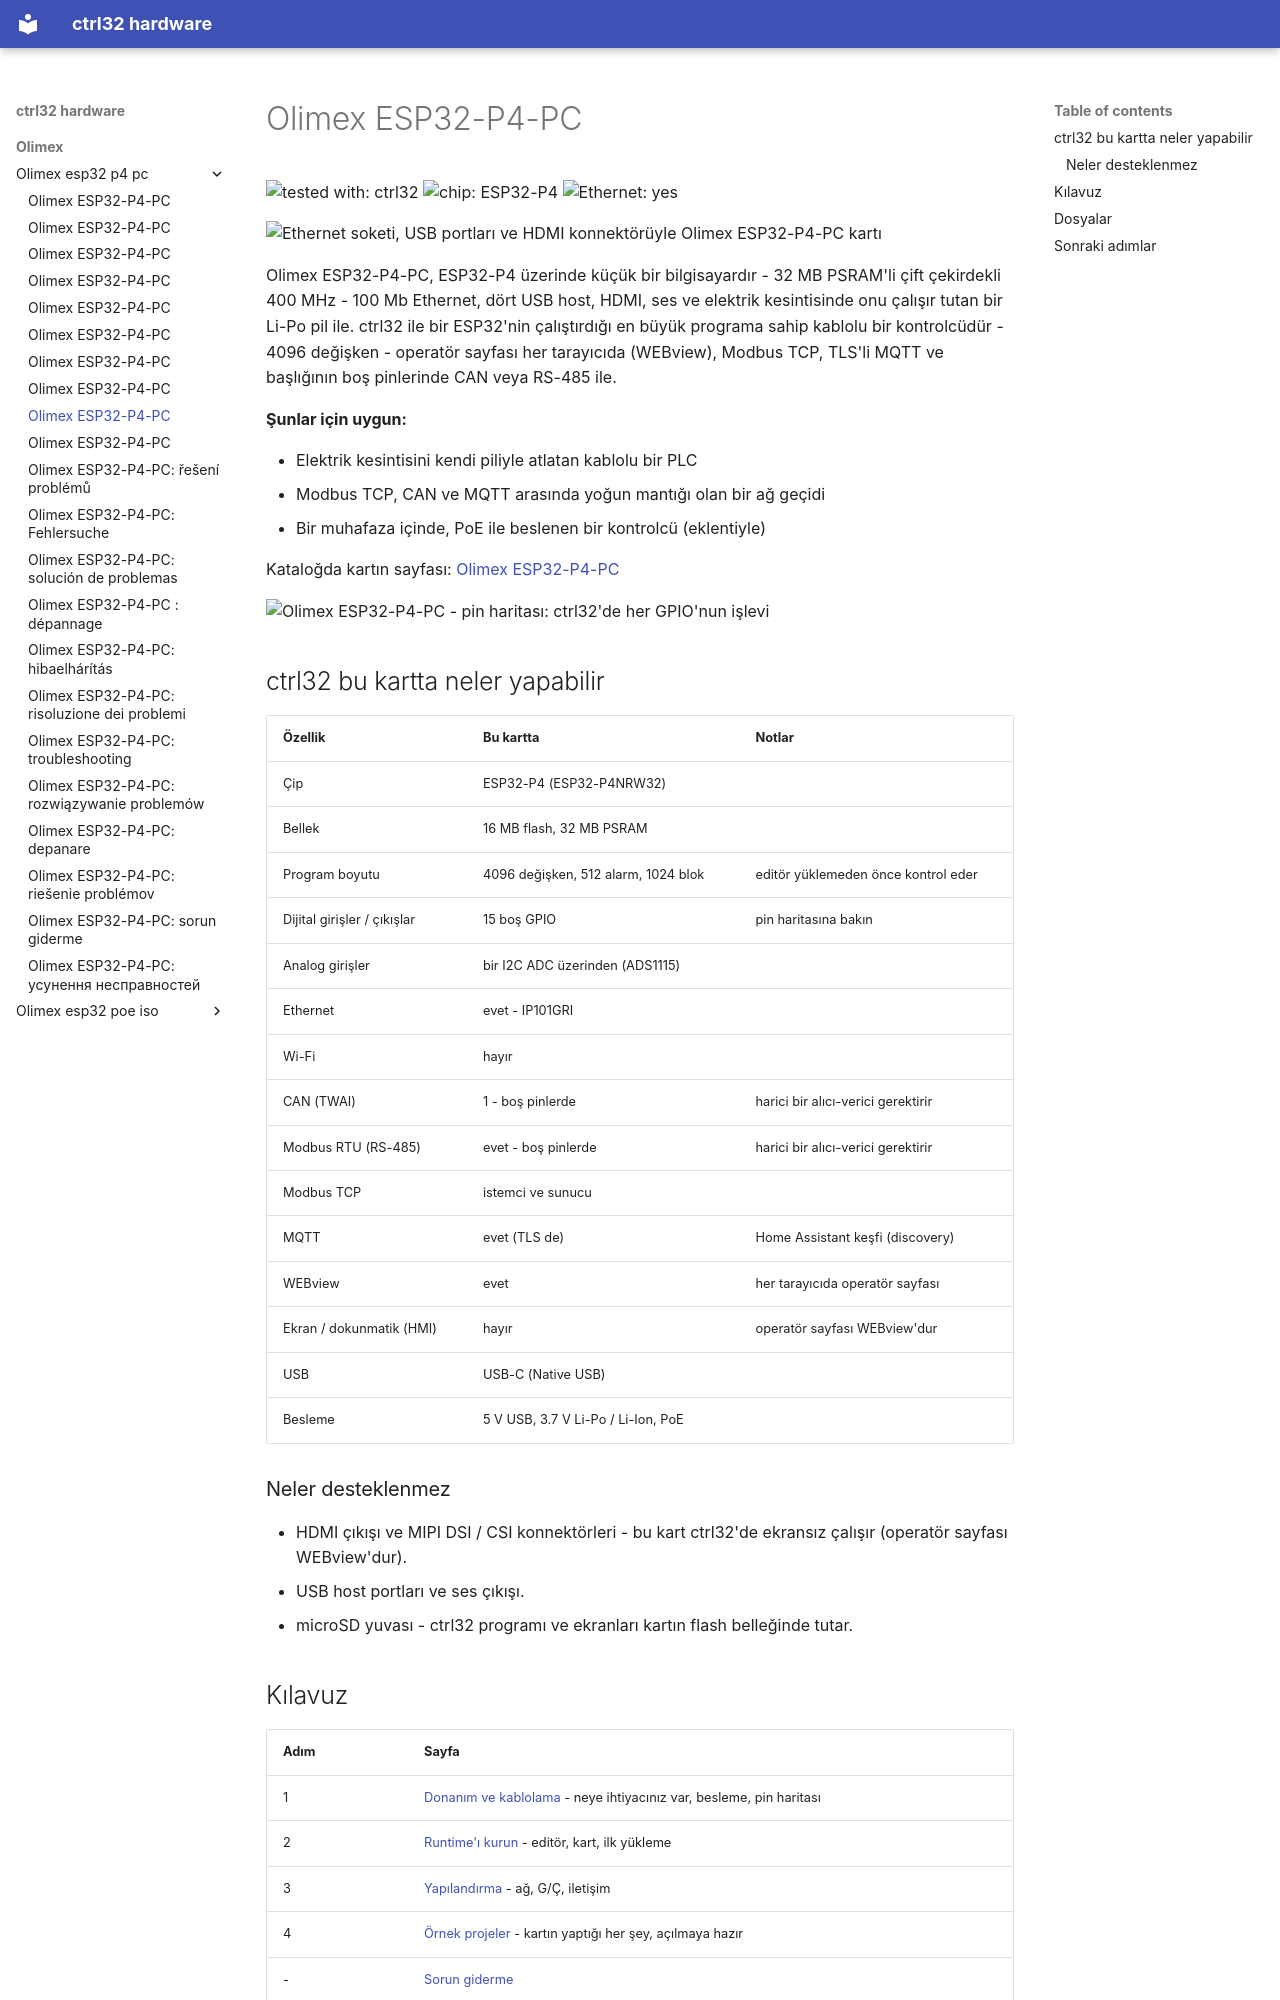

repository: ctrl32/hardware · page: olimex/olimex-esp32-p4-pc/README.tr/index.html · generator: mkdocs

---
title: Olimex ESP32-P4-PC
slug: olimex-esp32-p4-pc
sidebar_position: 10
hardware: /hardware/boards/olimex-esp32-p4-pc/
image: img/board-01.jpg
image_alt: Ethernet soketi, USB portları ve HDMI konnektörüyle Olimex ESP32-P4-PC kartı
tags:
- esp32-p4
- ethernet
- ups
- olimex
---

# Olimex ESP32-P4-PC

![tested with: ctrl32](https://img.shields.io/badge/tested%20with-ctrl32-0ea5e9) ![chip: ESP32-P4](https://img.shields.io/badge/chip-ESP32--P4-334155) ![Ethernet: yes](https://img.shields.io/badge/Ethernet-yes-16a34a)

![Ethernet soketi, USB portları ve HDMI konnektörüyle Olimex ESP32-P4-PC kartı](img/board-01.jpg)

Olimex ESP32-P4-PC, ESP32-P4 üzerinde küçük bir bilgisayardır - 32 MB PSRAM'li çift çekirdekli 400 MHz - 100 Mb Ethernet, dört USB host, HDMI, ses ve elektrik kesintisinde onu çalışır tutan bir Li-Po pil ile. ctrl32 ile bir ESP32'nin çalıştırdığı en büyük programa sahip kablolu bir kontrolcüdür - 4096 değişken - operatör sayfası her tarayıcıda (WEBview), Modbus TCP, TLS'li MQTT ve başlığının boş pinlerinde CAN veya RS-485 ile.

**Şunlar için uygun:**

- Elektrik kesintisini kendi piliyle atlatan kablolu bir PLC
- Modbus TCP, CAN ve MQTT arasında yoğun mantığı olan bir ağ geçidi
- Bir muhafaza içinde, PoE ile beslenen bir kontrolcü (eklentiyle)

Kataloğda kartın sayfası: [Olimex ESP32-P4-PC](https://ctrl32.com/hardware/boards/olimex-esp32-p4-pc/)

![Olimex ESP32-P4-PC - pin haritası: ctrl32'de her GPIO'nun işlevi](pinout/pinout.png)

## ctrl32 bu kartta neler yapabilir

<!-- capabilities:start -->
| Özellik | Bu kartta | Notlar |
|---|---|---|
| Çip | ESP32-P4 (ESP32-P4NRW32) |  |
| Bellek | 16 MB flash, 32 MB PSRAM |  |
| Program boyutu | 4096 değişken, 512 alarm, 1024 blok | editör yüklemeden önce kontrol eder |
| Dijital girişler / çıkışlar | 15 boş GPIO | pin haritasına bakın |
| Analog girişler | bir I2C ADC üzerinden (ADS1115) |  |
| Ethernet | evet - IP101GRI |  |
| Wi-Fi | hayır |  |
| CAN (TWAI) | 1 - boş pinlerde | harici bir alıcı-verici gerektirir |
| Modbus RTU (RS-485) | evet - boş pinlerde | harici bir alıcı-verici gerektirir |
| Modbus TCP | istemci ve sunucu |  |
| MQTT | evet (TLS de) | Home Assistant keşfi (discovery) |
| WEBview | evet | her tarayıcıda operatör sayfası |
| Ekran / dokunmatik (HMI) | hayır | operatör sayfası WEBview'dur |
| USB | USB-C (Native USB) |  |
| Besleme | 5 V USB, 3.7 V Li-Po / Li-Ion, PoE |  |
<!-- capabilities:end -->

### Neler desteklenmez

- HDMI çıkışı ve MIPI DSI / CSI konnektörleri - bu kart ctrl32'de ekransız çalışır (operatör sayfası WEBview'dur).
- USB host portları ve ses çıkışı.
- microSD yuvası - ctrl32 programı ve ekranları kartın flash belleğinde tutar.
